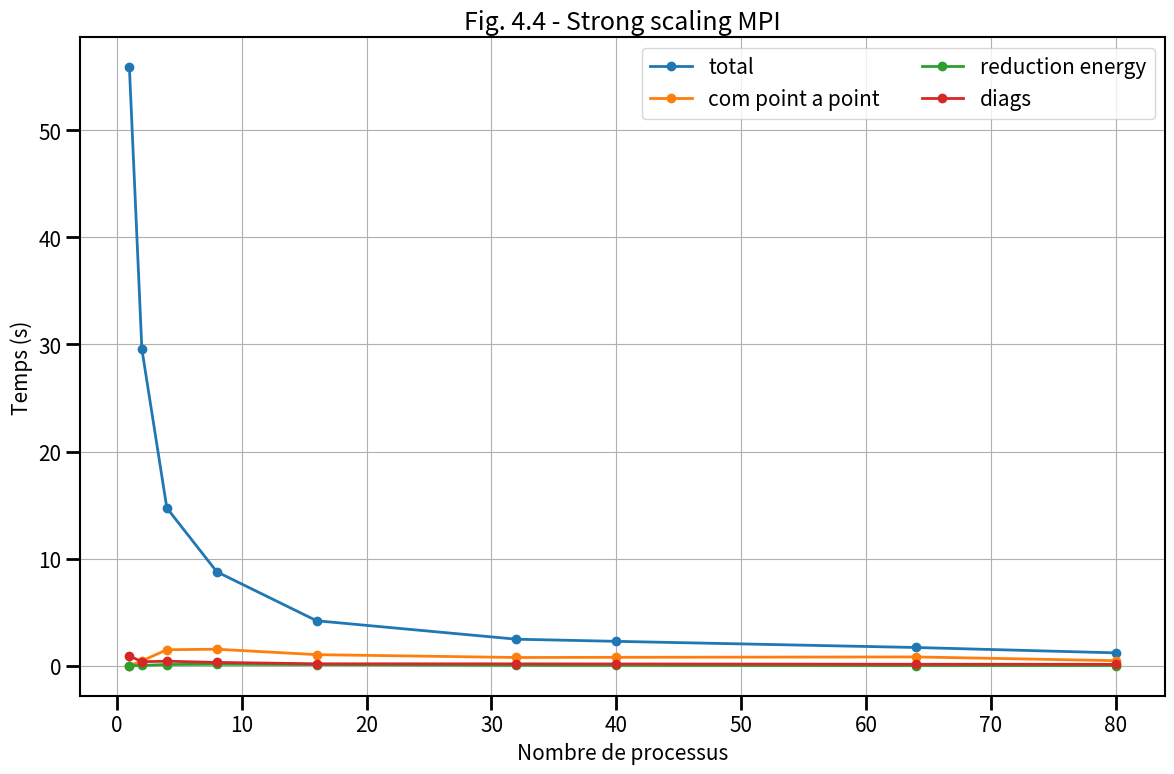

Write the Python code that produced this figure. (Note: this script raises an exception after producing the figure.)
# ______________________________________________________________________________
#
# Script d'aide au trace du temps pour les etudes de scalabilite faible
# pour le programme MPI
#
# ______________________________________________________________________________

import numpy as np
from matplotlib import *
from matplotlib.pyplot import *

# ______________________________________________________________________________
# Les donnees

times = {}

# Nombre de processus
times['cores'] = np.array([1, 2, 4, 8, 16, 32, 40, 64, 80])


# Temps dans la boucle en temps
times['total'] = np.array([55.874988, 29.566652, 14.730753, 8.777445, 4.202559, 2.481089, 2.282273, 1.707577, 1.206804])
# Temps dans les communications point à point
times['com'] = np.array([0.0016, 0.455215, 1.4992, 1.547221, 1.040258, 0.77398, 0.790199, 0.827702, 0.477696])
# Temps pour les réductions de l'énergie
times['energy'] = np.array([0.002839, 0.037715, 0.118954, 0.140558, 0.112459, 0.048802, 0.039721, 0.026409, 0.02483])
# Temps dans les diags
times['diags'] = np.array([0.924167, 0.379337, 0.426657, 0.314541, 0.186229, 0.181261, 0.170947, 0.144263, 0.138587])

# Calcul de l'efficacite pour une scalabilite faible
times["efficiency"] = times["total"][0] * times["cores"][0] / (times["total"][:] * times["cores"][:])

print(times["total"][:] * times["cores"][:])

# ______________________________________________________________________________
# RCParams - pour ameliorer le rendu de la figure
# https://matplotlib.org/users/customizing.html

rcParams['figure.facecolor'] = 'w'
rcParams['font.size'] = 15
rcParams['xtick.labelsize'] = 15
rcParams['ytick.labelsize'] = 15
rcParams['axes.labelsize'] = 15

rcParams['xtick.major.size'] = 10
rcParams['ytick.major.size'] = 10

rcParams['xtick.minor.size'] = 5
rcParams['ytick.minor.size'] = 5

rcParams['axes.linewidth'] = 1.5

rcParams['xtick.major.width'] = 2
rcParams['ytick.major.width'] = 2

rcParams['xtick.minor.width'] = 1.5
rcParams['ytick.minor.width'] = 1.5

rcParams['axes.grid'] = True


# ______________________________________________________________________________
# Figure temps de simulation

fig0 = figure(figsize=(12, 8))
gs = GridSpec(2, 2)
ax0 = subplot(gs[:,:])

ax0.plot(times["cores"],times["total"],lw=2,label="total",marker='o')
ax0.plot(times["cores"],times["com"],lw=2,label="com point a point",marker='o')
ax0.plot(times["cores"],times["energy"],lw=2,label="reduction energy",marker='o')
ax0.plot(times["cores"],times["diags"],lw=2,label="diags",marker='o')

ax0.set_xlabel("Nombre de processus")
ax0.set_ylabel("Temps (s)")

# ax1.set_xlabel("Nombre de processus")
# ax1.set_ylabel("Temps (s)")

ax0.set_title("Fig. 4.4 - Strong scaling MPI")

# ax0.set_yscale("log")

ax0.legend(loc="best",ncol=2)


fig0.tight_layout()

fig0.savefig("../../../support/materiel/maxwell_mpi_strong_scaling_time.png")

# ______________________________________________________________________________
# Figure efficacite

fig1 = figure(figsize=(12, 6))
gs = GridSpec(2, 2)
ax = subplot(gs[:,:])

ax.plot(times["cores"],times["efficiency"],lw=2,marker='o',label="Simulation")

ax.plot([times["cores"].min(), times["cores"].max()],[1,1],lw=2,label="Scalabilite parfaite")

ax.set_title("Fig. 4.5 - Strong scaling MPI")

# ax.set_ylim([0.,1.1])

ax.set_xlabel("Nombre de processus")
ax.set_ylabel("Efficacite")

ax.legend(loc="best")

fig1.tight_layout()

fig1.savefig("../../../support/materiel/maxwell_mpi_strong_scaling_efficiency.png")

# ______________________________________________________________________________
# Figure Part MPI

fig2 = figure(figsize=(12, 6))
gs = GridSpec(2, 2)
ax = subplot(gs[:,:])

ax.plot(times["cores"],times["com"]/times["total"]*100.,lw=2,marker='o',color='C1',label='com point a point')
ax.plot(times["cores"],times["energy"]/times["total"]*100.,lw=2,marker='o',color='C2',label='reduction energy')
ax.plot(times["cores"],times["diags"]/times["total"]*100.,lw=2,marker='o',color='C3',label='diags')

ax.set_title("Fig. 4.6 - Strong scaling MPI")

ax.set_xlabel("Nombre de processus")
ax.set_ylabel("Part (%)")

ax.legend(loc="best")

fig2.tight_layout()

fig2.savefig("../../../support/materiel/maxwell_mpi_strong_scaling_part.png")

# _____________________________________________________________________________

show()
